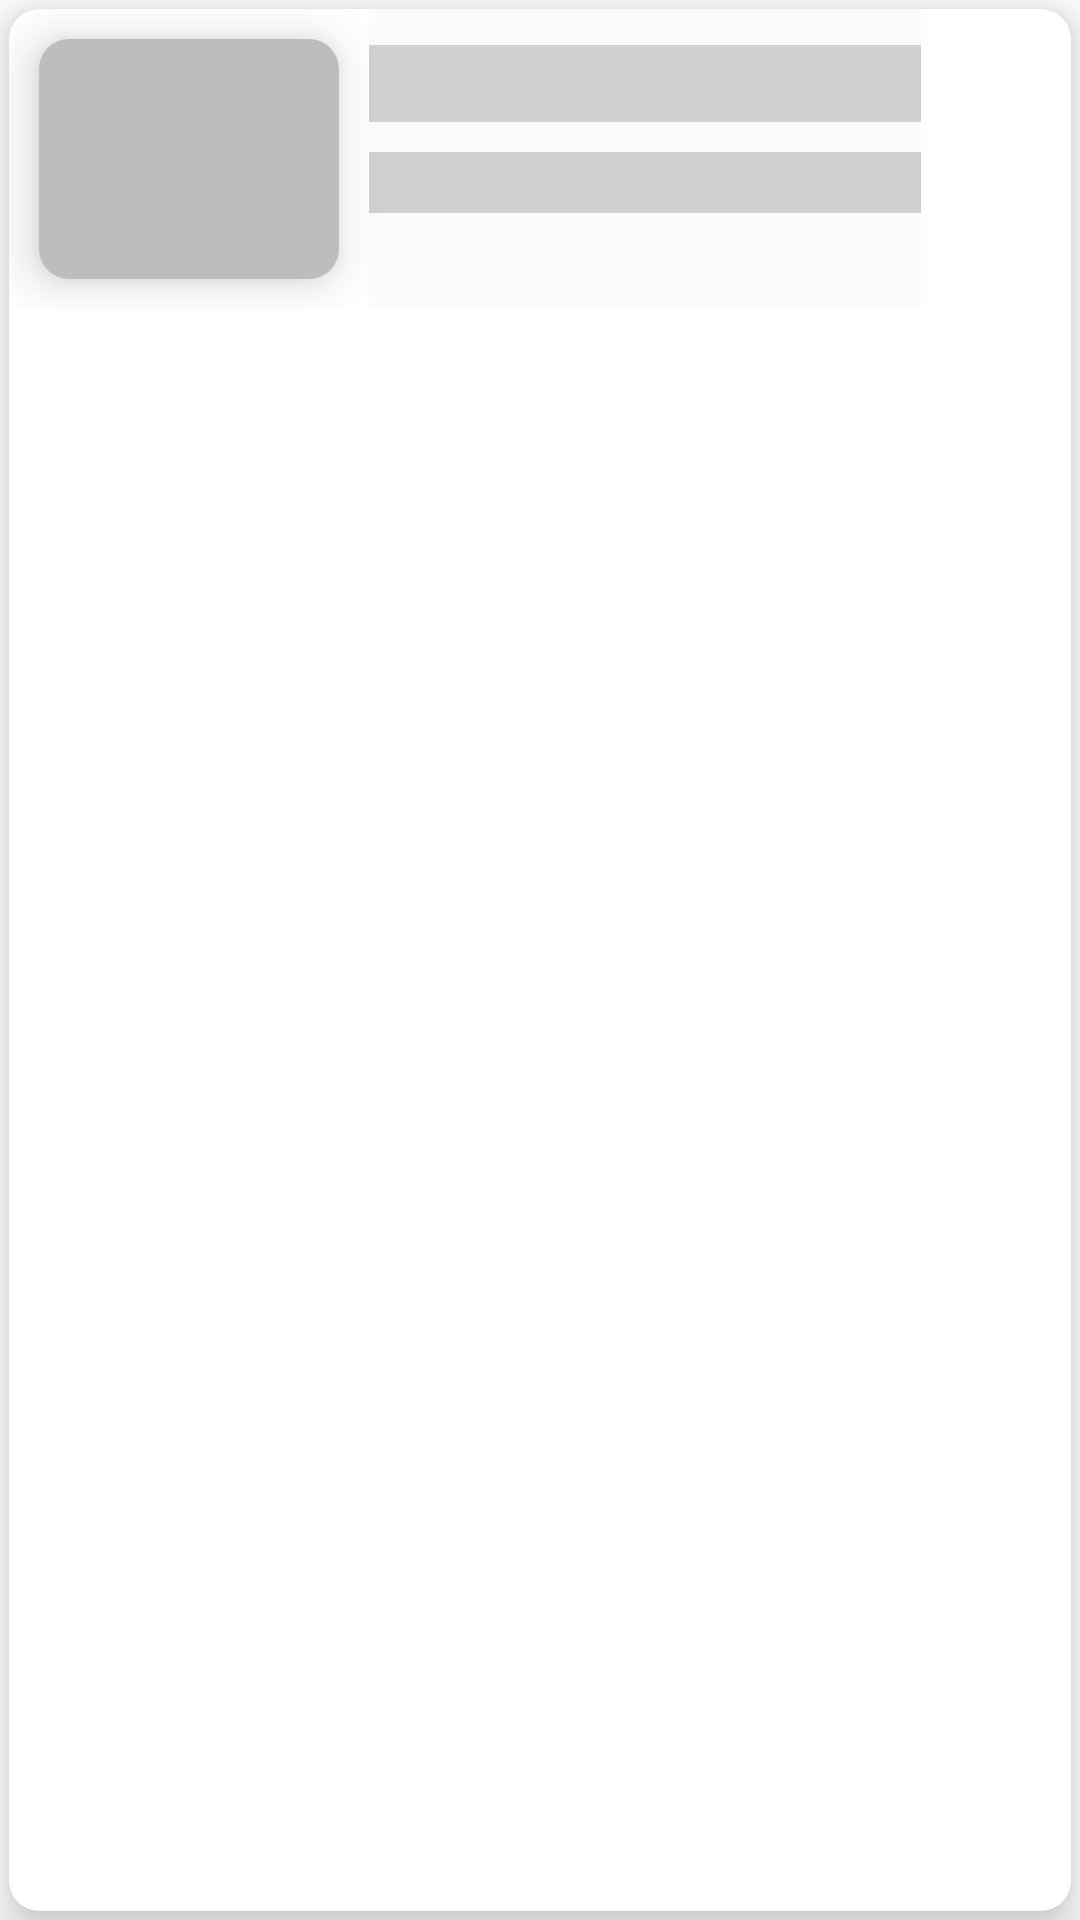

Produce the Android XML layout that renders to this screen, including the resource entries it uses.
<!-- AndroidManifest.xml: application theme Theme.RoomMvvm -->
<!-- res/layout/shimmer_layout.xml -->
<?xml version="1.0" encoding="utf-8"?>
<LinearLayout
    xmlns:android="http://schemas.android.com/apk/res/android"
    android:layout_width="match_parent"
    xmlns:app="http://schemas.android.com/apk/res-auto"
    android:orientation="vertical"
    android:layout_height="wrap_content">


    <androidx.cardview.widget.CardView
        app:cardElevation="10dp"
        app:cardCornerRadius="10dp"
        android:layout_margin="3dp"
        app:cardBackgroundColor="#FFFFFF"
        android:layout_width="match_parent"
        android:layout_height="match_parent">

        <LinearLayout
            android:orientation="horizontal"
            android:layout_width="match_parent"
            android:layout_height="100dp">

            <androidx.cardview.widget.CardView
                app:cardElevation="10dp"
                app:cardCornerRadius="10dp"
                android:layout_margin="10dp"
                app:cardBackgroundColor="#FFFFFF"
                android:layout_width="100dp"
                android:layout_height="80dp">


                <ImageView
                    android:id="@+id/imageview"
                    android:layout_width="100dp"
                    android:layout_height="80dp"
                    android:background="#BDBDBD"
                    android:scaleType="centerCrop"
                     />

            </androidx.cardview.widget.CardView>

            <LinearLayout
                android:layout_width="0dp"
                android:layout_height="match_parent"
                android:layout_weight="1"
                android:background="#FBFBFB"
                android:orientation="vertical">

                <TextView
                    android:id="@+id/name"
                    android:layout_width="match_parent"
                    android:layout_height="wrap_content"
                    android:layout_marginTop="12dp"

                    android:background="#D1D1D1"
                    android:textSize="19sp"
                    android:textStyle="bold" />

                <TextView
                    android:id="@+id/description"
                    android:layout_width="match_parent"
                    android:layout_height="wrap_content"
                    android:layout_marginTop="10dp"
                    android:background="#D0D0D0"
                    android:textColor="#000000"
                    android:textSize="15sp" />


            </LinearLayout>

            <ImageView
                android:id="@+id/favIcon"
                android:layout_width="50dp"
                android:layout_height="40dp"
                android:layout_marginTop="25dp"
                android:background="#FFFFFF" />

        </LinearLayout>

    </androidx.cardview.widget.CardView>


</LinearLayout>
<!-- resources referenced by this layout -->
<resources>
  <style name="Theme.RoomMvvm" parent="Theme.MaterialComponents.DayNight.NoActionBar">
          
          <item name="colorPrimary">@color/purple_500</item>
          <item name="colorPrimaryVariant">@color/purple_700</item>
          <item name="colorOnPrimary">@color/white</item>
          
          <item name="colorSecondary">@color/teal_200</item>
          <item name="colorSecondaryVariant">@color/teal_700</item>
          <item name="colorOnSecondary">@color/black</item>
          
          <item name="android:statusBarColor">?attr/colorPrimaryVariant</item>
          
      </style>
  <!-- not gathered from this repository: default colours our renderer supplied (Android Studio template values) -->
  <color name="purple_500">#FF6200EE</color>
  <color name="purple_700">#FF3700B3</color>
  <color name="teal_200">#FF03DAC5</color>
  <color name="teal_700">#FF018786</color>
  <color name="black">#FF000000</color>
  <color name="white">#FFFFFFFF</color>
</resources>
